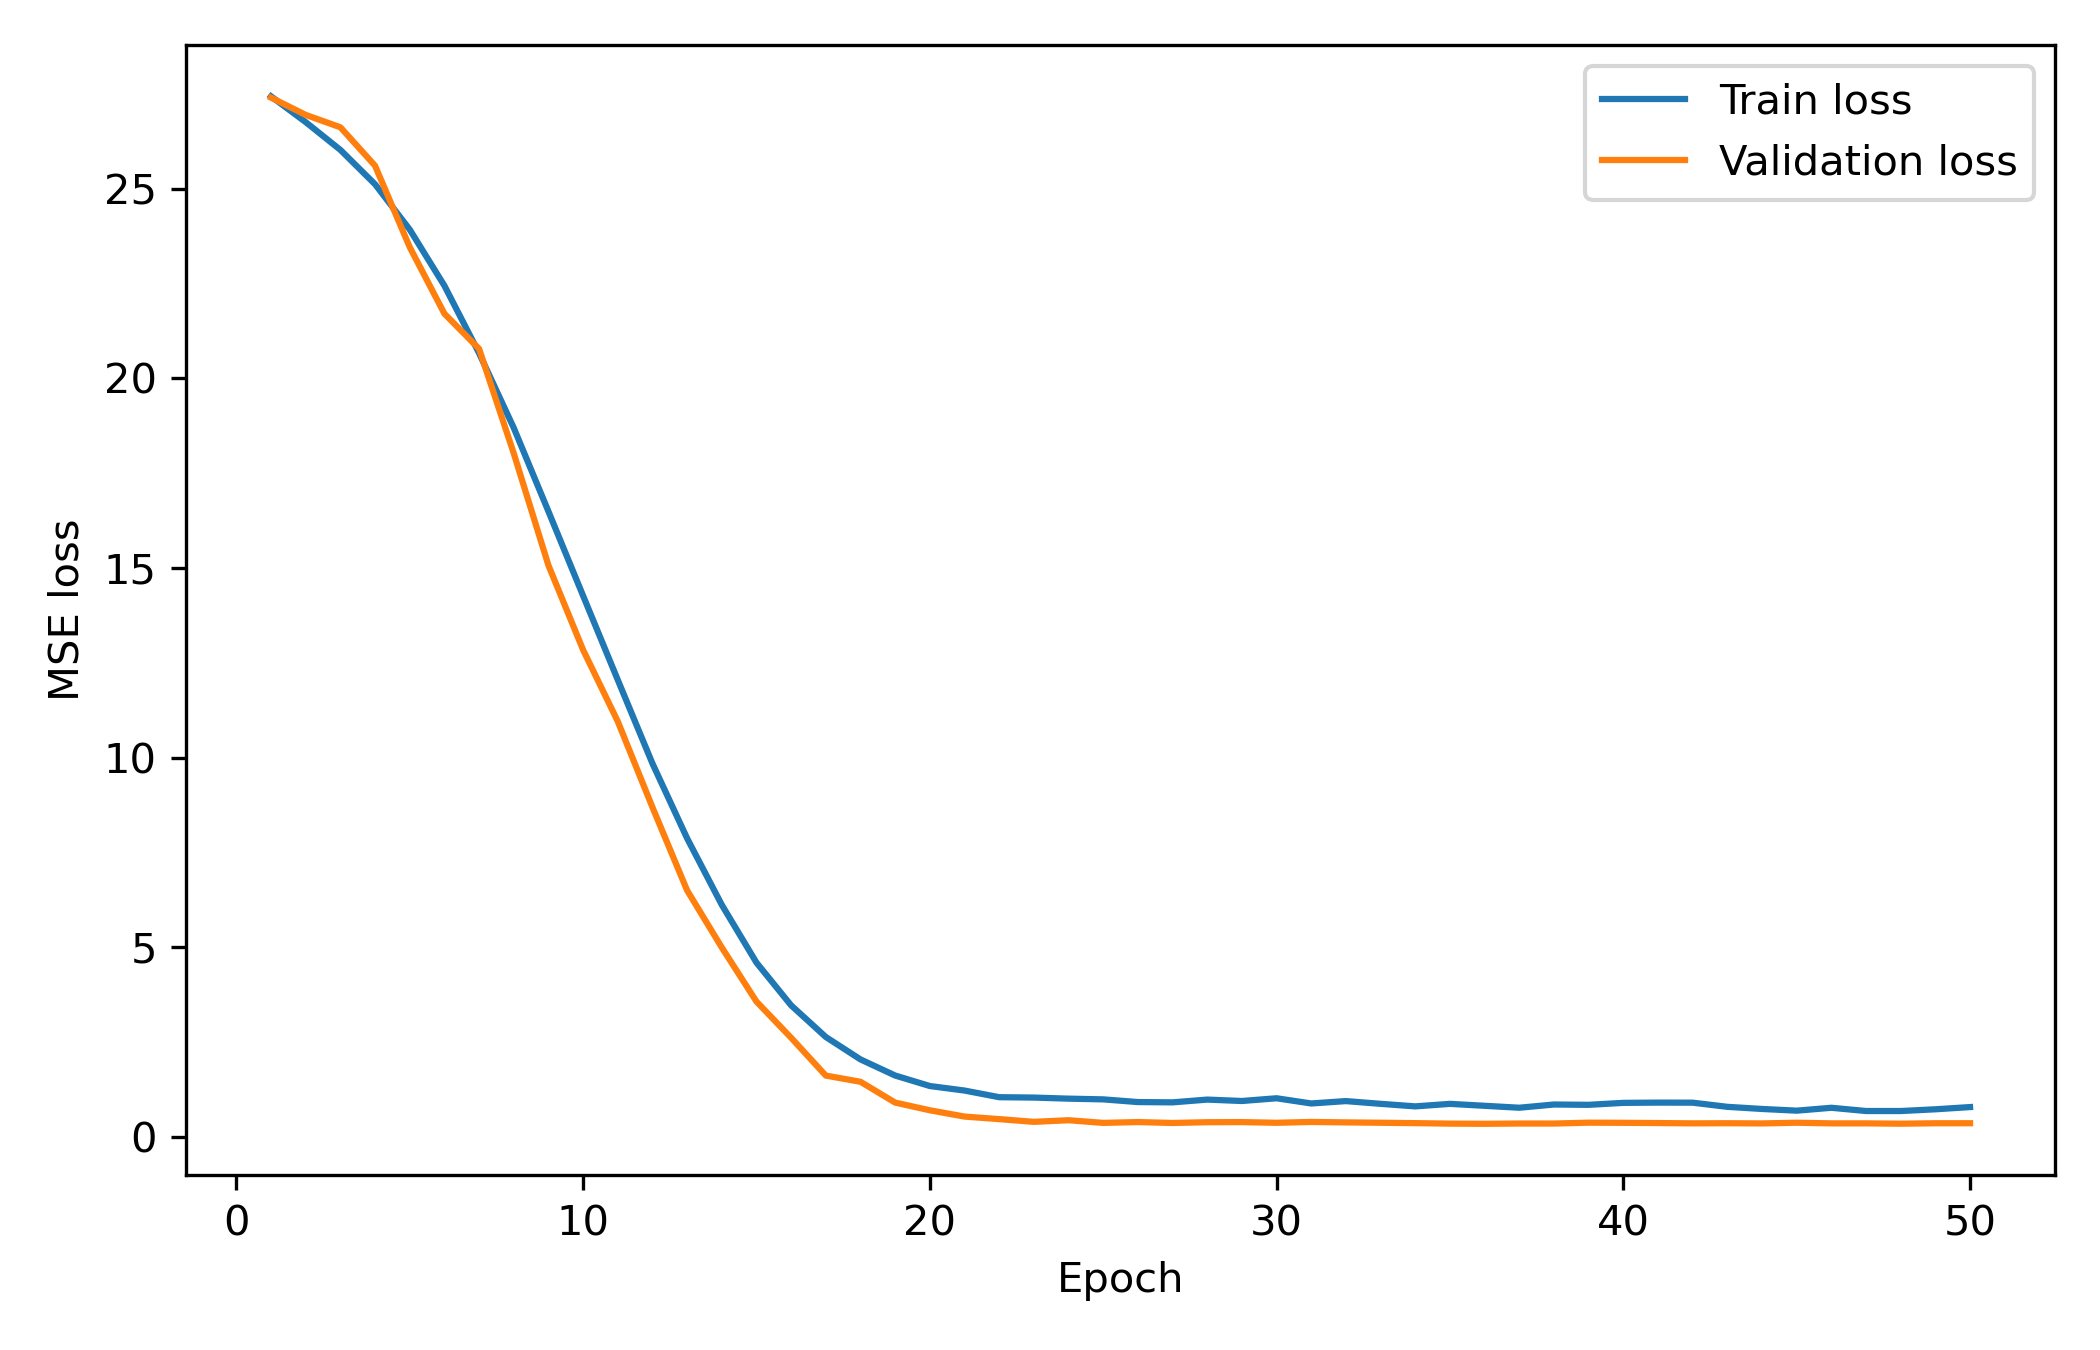

Source data for this figure (header and first rows):
epoch, train_loss, val_loss
1, 27.43, 27.4
2, 26.75, 26.94
3, 26.02, 26.62
4, 25.11, 25.6
5, 23.92, 23.46
6, 22.44, 21.7
7, 20.66, 20.78
8, 18.69, 18.02
9, 16.49, 15.07
10, 14.27, 12.84
11, 12.05, 10.95
12, 9.845, 8.692
13, 7.872, 6.499
14, 6.118, 4.994
15, 4.595, 3.568
16, 3.468, 2.614
17, 2.635, 1.617
18, 2.044, 1.454
19, 1.619, 0.9056
20, 1.343, 0.7029
21, 1.223, 0.5372
22, 1.048, 0.4698
23, 1.038, 0.3983
24, 1.01, 0.4407
25, 0.9907, 0.3706
26, 0.9195, 0.3925
27, 0.9118, 0.3683
28, 0.9848, 0.3885
29, 0.9478, 0.3914
30, 1.02, 0.3734
31, 0.8825, 0.3954
32, 0.9452, 0.3837
33, 0.8729, 0.3742
34, 0.8061, 0.364
35, 0.8721, 0.3513
36, 0.8212, 0.3467
37, 0.7702, 0.354
38, 0.8553, 0.3534
39, 0.8469, 0.3763
40, 0.8985, 0.3725
41, 0.9052, 0.3662
42, 0.9035, 0.3584
43, 0.794, 0.3616
44, 0.7379, 0.3566
45, 0.693, 0.3747
46, 0.7691, 0.3581
47, 0.6835, 0.3579
48, 0.6833, 0.3494
49, 0.7291, 0.3607
50, 0.7877, 0.3615
